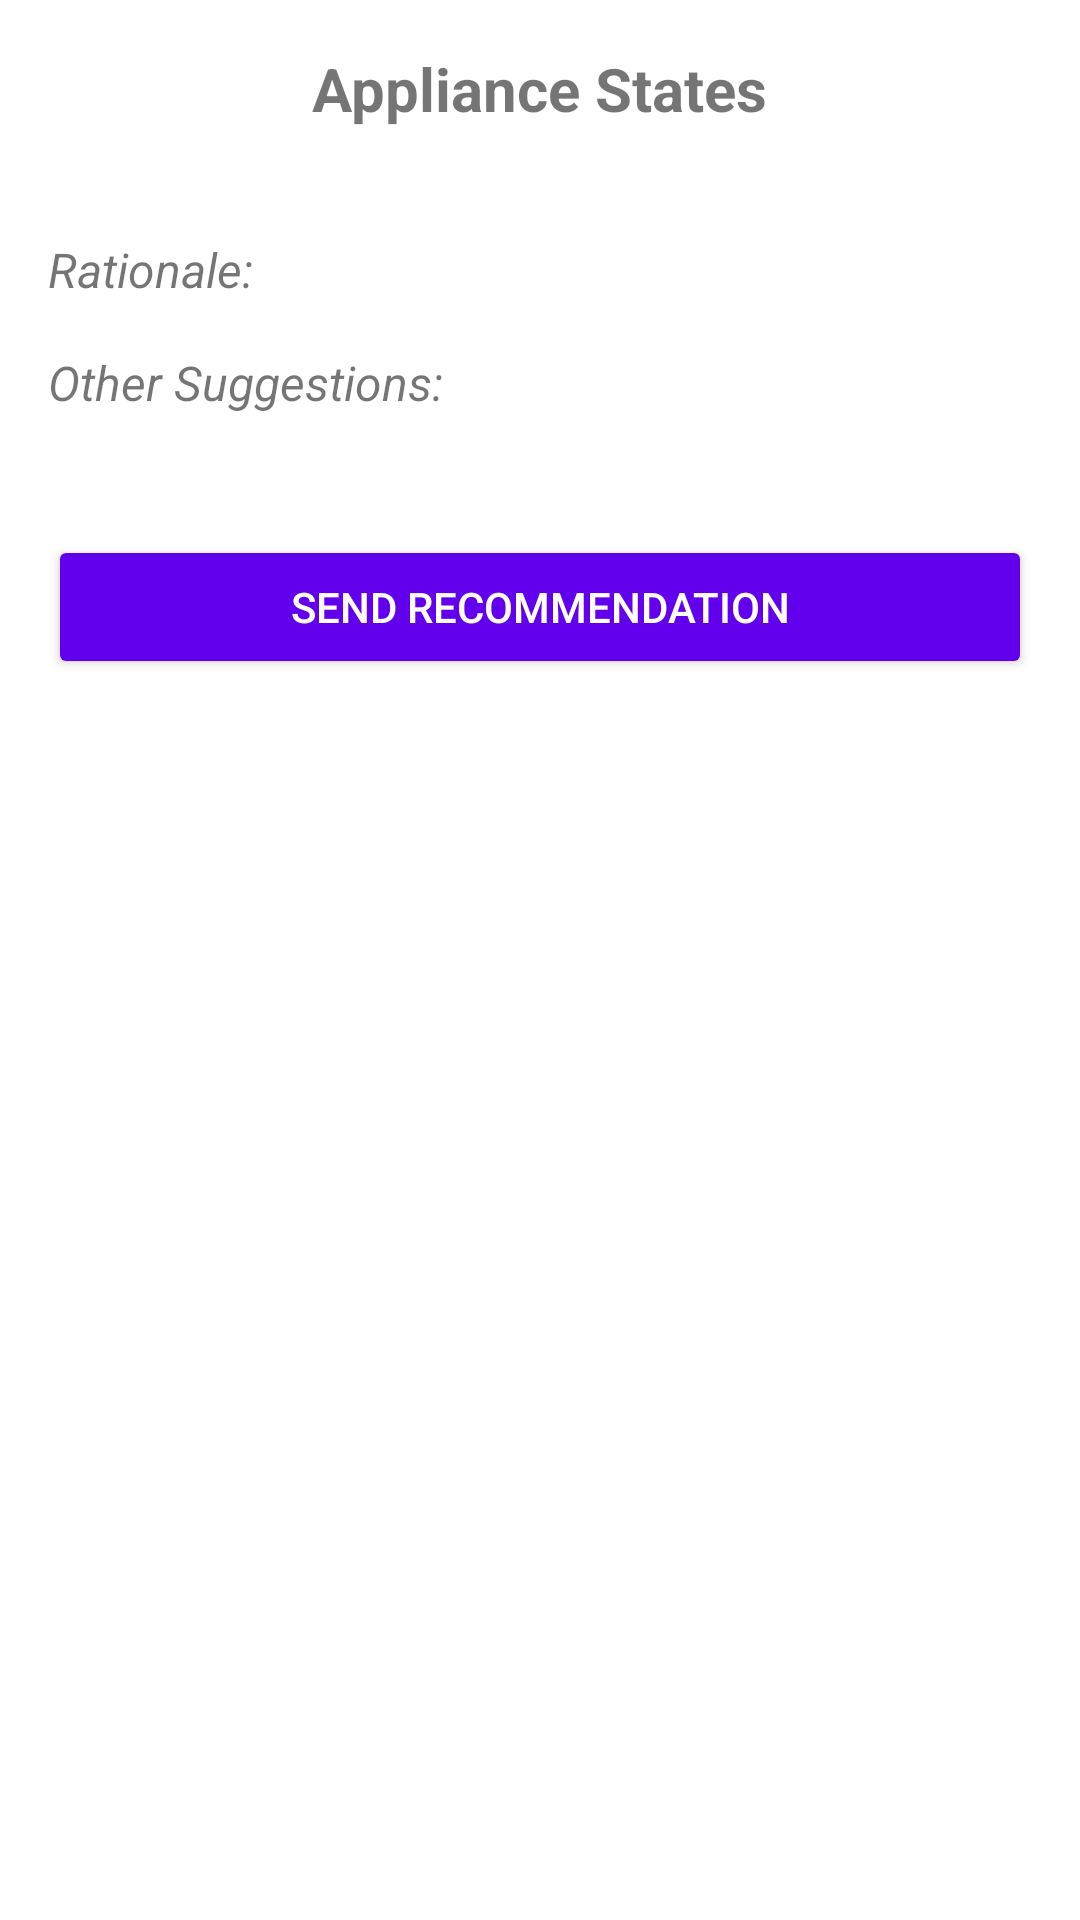

The Android layout XML behind this screen, and the referenced resources:
<!-- AndroidManifest.xml: application theme Theme.MyApp -->
<!-- res/layout/fragment_feedback.xml -->
<?xml version="1.0" encoding="utf-8"?>
<ScrollView xmlns:android="http://schemas.android.com/apk/res/android"
    android:id="@+id/feedbackScrollView"
    android:layout_width="match_parent"
    android:layout_height="match_parent"
    android:padding="16dp"
    android:background="?android:attr/windowBackground">

    <LinearLayout
        android:id="@+id/feedbackRootLayout"
        android:layout_width="match_parent"
        android:layout_height="wrap_content"
        android:orientation="vertical">

        
        <TextView
            android:id="@+id/applianceStatesText"
            android:layout_width="wrap_content"
            android:layout_height="wrap_content"
            android:text="Appliance States"
            android:textSize="20sp"
            android:textStyle="bold"
            android:layout_marginBottom="12dp"
            android:layout_gravity="center_horizontal"/>
        <ProgressBar
            android:id="@+id/progressBar"
            android:layout_width="wrap_content"
            android:layout_height="wrap_content"
            android:layout_gravity="center"
            android:visibility="gone" />

        
        <TextView
            android:id="@+id/noDataTextView"
            android:layout_width="wrap_content"
            android:layout_height="wrap_content"
            android:layout_gravity="center"
            android:visibility="gone"
            android:text="No room data available"
            android:textSize="16sp"
            android:textColor="@android:color/black"
            android:gravity="center" />
        
        <LinearLayout
            android:id="@+id/applianceStateContainer"
            android:layout_width="match_parent"
            android:layout_height="wrap_content"
            android:orientation="vertical"
            android:layout_marginBottom="24dp"/>

        
        <TextView
            android:id="@+id/rationaleText"
            android:layout_width="match_parent"
            android:layout_height="wrap_content"
            android:text="Rationale: "
            android:textSize="16sp"
            android:textStyle="italic"
            android:layout_marginBottom="16dp"/>

        
        <TextView
            android:id="@+id/otherSuggestionsText"
            android:layout_width="match_parent"
            android:layout_height="wrap_content"
            android:text="Other Suggestions: "
            android:textSize="16sp"
            android:textStyle="italic"
            android:layout_marginBottom="24dp"/>

        <Button
            android:id="@+id/sendRecommendationButton"
            android:layout_width="match_parent"
            android:layout_height="wrap_content"
            android:text="Send Recommendation"
            android:layout_marginTop="16dp"
            android:backgroundTint="@color/design_default_color_primary"
            android:textColor="@android:color/white"/>
    </LinearLayout>
</ScrollView>
<!-- resources referenced by this layout -->
<resources>
  <style name="Theme.MyApp" parent="Theme.MaterialComponents.DayNight.DarkActionBar">
                  
                  <item name="colorPrimary">@color/purple_500</item>
                  <item name="colorPrimaryVariant">@color/purple_700</item>
                  <item name="colorOnPrimary">@color/white</item>
                  
                  <item name="colorSecondary">@color/teal_200</item>
                  <item name="colorSecondaryVariant">@color/teal_700</item>
                  <item name="colorOnSecondary">@color/black</item>
                  
                  <item name="android:statusBarColor" tools:targetApi="l">@android:color/transparent</item>
                  
          </style>
  <color name="purple_500">#FF6200EE</color>
  <color name="purple_700">#FF3700B3</color>
  <color name="white">#FFFFFFFF</color>
  <color name="teal_200">#FF03DAC5</color>
  <color name="teal_700">#FF018786</color>
  <color name="black">#FF000000</color>
</resources>
